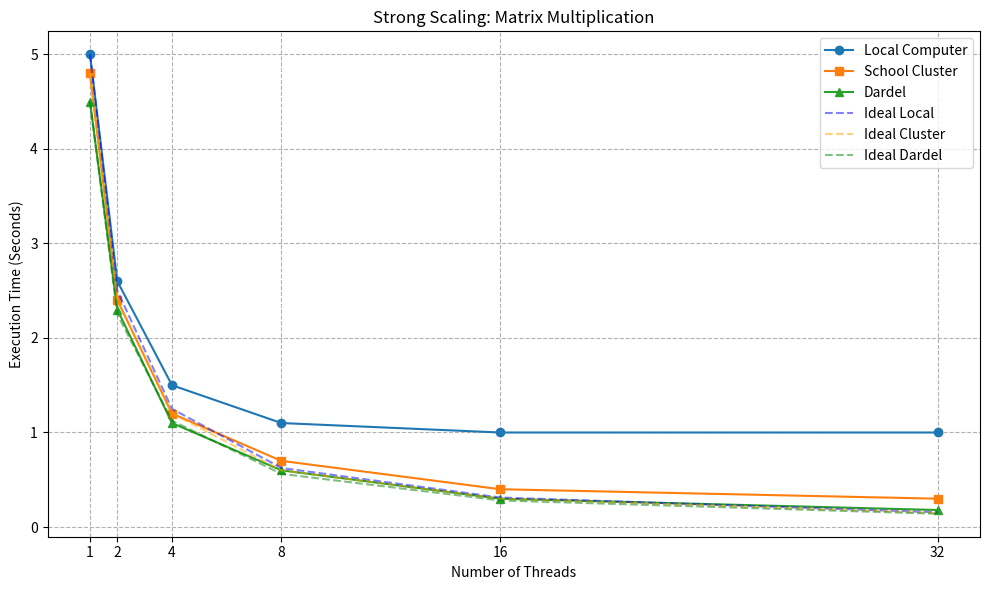

Write Python code to recreate this figure.
import matplotlib.pyplot as plt

# The number of threads you tested
threads = [1, 2, 4, 8, 16, 32]

# TODO: Fill these arrays with the execution times (in seconds) 
# for the "OMP parallel" (or Hybrid) output from your terminal!
time_local = [5.0, 2.6, 1.5, 1.1, 1.0, 1.0] # Example data
time_cluster = [4.8, 2.4, 1.2, 0.7, 0.4, 0.3] # Example data
time_dardel = [4.5, 2.3, 1.1, 0.6, 0.3, 0.18] # Example data

# Calculate Ideal Scaling (based on the single-thread time of Dardel as baseline, or per-system)
# Ideal time = Time(1 thread) / number of threads
ideal_local = [time_local[0] / t for t in threads]
ideal_cluster = [time_cluster[0] / t for t in threads]
ideal_dardel = [time_dardel[0] / t for t in threads]

plt.figure(figsize=(10, 6))

# Plot actual times
plt.plot(threads, time_local, marker='o', label='Local Computer')
plt.plot(threads, time_cluster, marker='s', label='School Cluster')
plt.plot(threads, time_dardel, marker='^', label='Dardel')

# Plot ideal scaling (dashed lines)
plt.plot(threads, ideal_local, linestyle='--', color='blue', alpha=0.5, label='Ideal Local')
plt.plot(threads, ideal_cluster, linestyle='--', color='orange', alpha=0.5, label='Ideal Cluster')
plt.plot(threads, ideal_dardel, linestyle='--', color='green', alpha=0.5, label='Ideal Dardel')

plt.title('Strong Scaling: Matrix Multiplication')
plt.xlabel('Number of Threads')
plt.ylabel('Execution Time (Seconds)')
plt.xticks(threads)
plt.grid(True, which="both", ls="--")
plt.legend()
plt.tight_layout()

# Save the plot
plt.savefig('strong_scaling.png', dpi=300)
plt.show()
